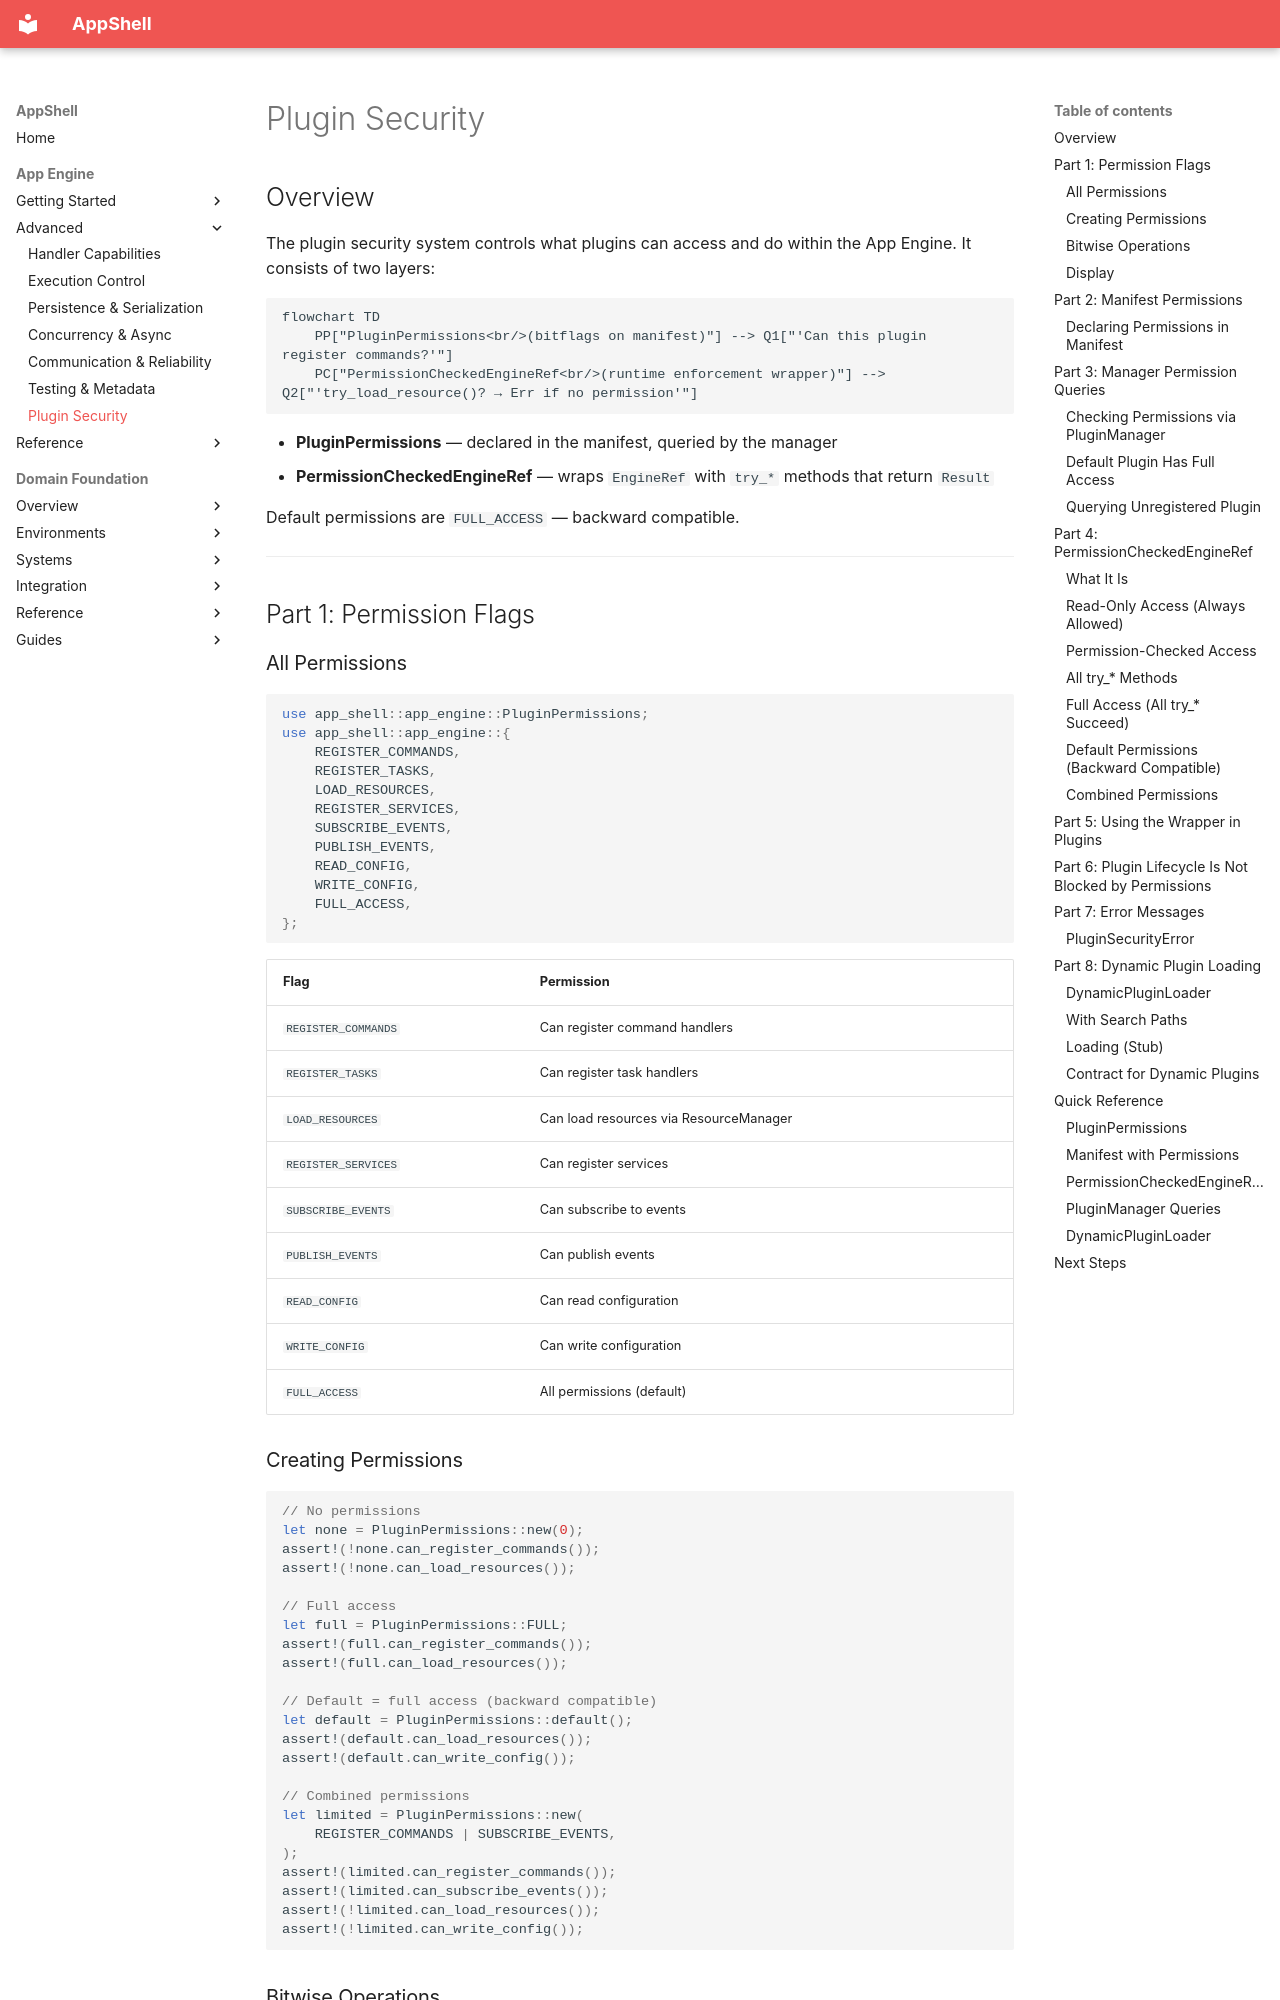

repository: Unique-Digital-Resources/AppShell · page: app_engine_docs/17-plugin-security/index.html · generator: mkdocs

# Plugin Security

## Overview

The plugin security system controls what plugins can access and do within the App Engine. It consists of two layers:

```mermaid
flowchart TD
    PP["PluginPermissions<br/>(bitflags on manifest)"] --> Q1["'Can this plugin register commands?'"]
    PC["PermissionCheckedEngineRef<br/>(runtime enforcement wrapper)"] --> Q2["'try_load_resource()? → Err if no permission'"]
```

- **PluginPermissions** — declared in the manifest, queried by the manager
- **PermissionCheckedEngineRef** — wraps `EngineRef` with `try_*` methods that return `Result`

Default permissions are `FULL_ACCESS` — backward compatible.

---

## Part 1: Permission Flags

### All Permissions

```rust
use app_shell::app_engine::PluginPermissions;
use app_shell::app_engine::{
    REGISTER_COMMANDS,
    REGISTER_TASKS,
    LOAD_RESOURCES,
    REGISTER_SERVICES,
    SUBSCRIBE_EVENTS,
    PUBLISH_EVENTS,
    READ_CONFIG,
    WRITE_CONFIG,
    FULL_ACCESS,
};
```

| Flag | Permission |
|---|---|
| `REGISTER_COMMANDS` | Can register command handlers |
| `REGISTER_TASKS` | Can register task handlers |
| `LOAD_RESOURCES` | Can load resources via ResourceManager |
| `REGISTER_SERVICES` | Can register services |
| `SUBSCRIBE_EVENTS` | Can subscribe to events |
| `PUBLISH_EVENTS` | Can publish events |
| `READ_CONFIG` | Can read configuration |
| `WRITE_CONFIG` | Can write configuration |
| `FULL_ACCESS` | All permissions (default) |

### Creating Permissions

```rust
// No permissions
let none = PluginPermissions::new(0);
assert!(!none.can_register_commands());
assert!(!none.can_load_resources());

// Full access
let full = PluginPermissions::FULL;
assert!(full.can_register_commands());
assert!(full.can_load_resources());

// Default = full access (backward compatible)
let default = PluginPermissions::default();
assert!(default.can_load_resources());
assert!(default.can_write_config());

// Combined permissions
let limited = PluginPermissions::new(
    REGISTER_COMMANDS | SUBSCRIBE_EVENTS,
);
assert!(limited.can_register_commands());
assert!(limited.can_subscribe_events());
assert!(!limited.can_load_resources());
assert!(!limited.can_write_config());
```

### Bitwise Operations

```rust
let combined = PluginPermissions::new(REGISTER_COMMANDS)
    | PluginPermissions::new(SUBSCRIBE_EVENTS);

assert!(combined.can_register_commands());
assert!(combined.can_subscribe_events());
assert!(!combined.can_publish_events());
```

### Display

```rust
let perms = PluginPermissions::new(REGISTER_COMMANDS);
assert!(perms.to_string().contains("00000001"));

let full = PluginPermissions::FULL;
assert!(full.to_string().contains("11111111"));
```

---

## Part 2: Manifest Permissions
